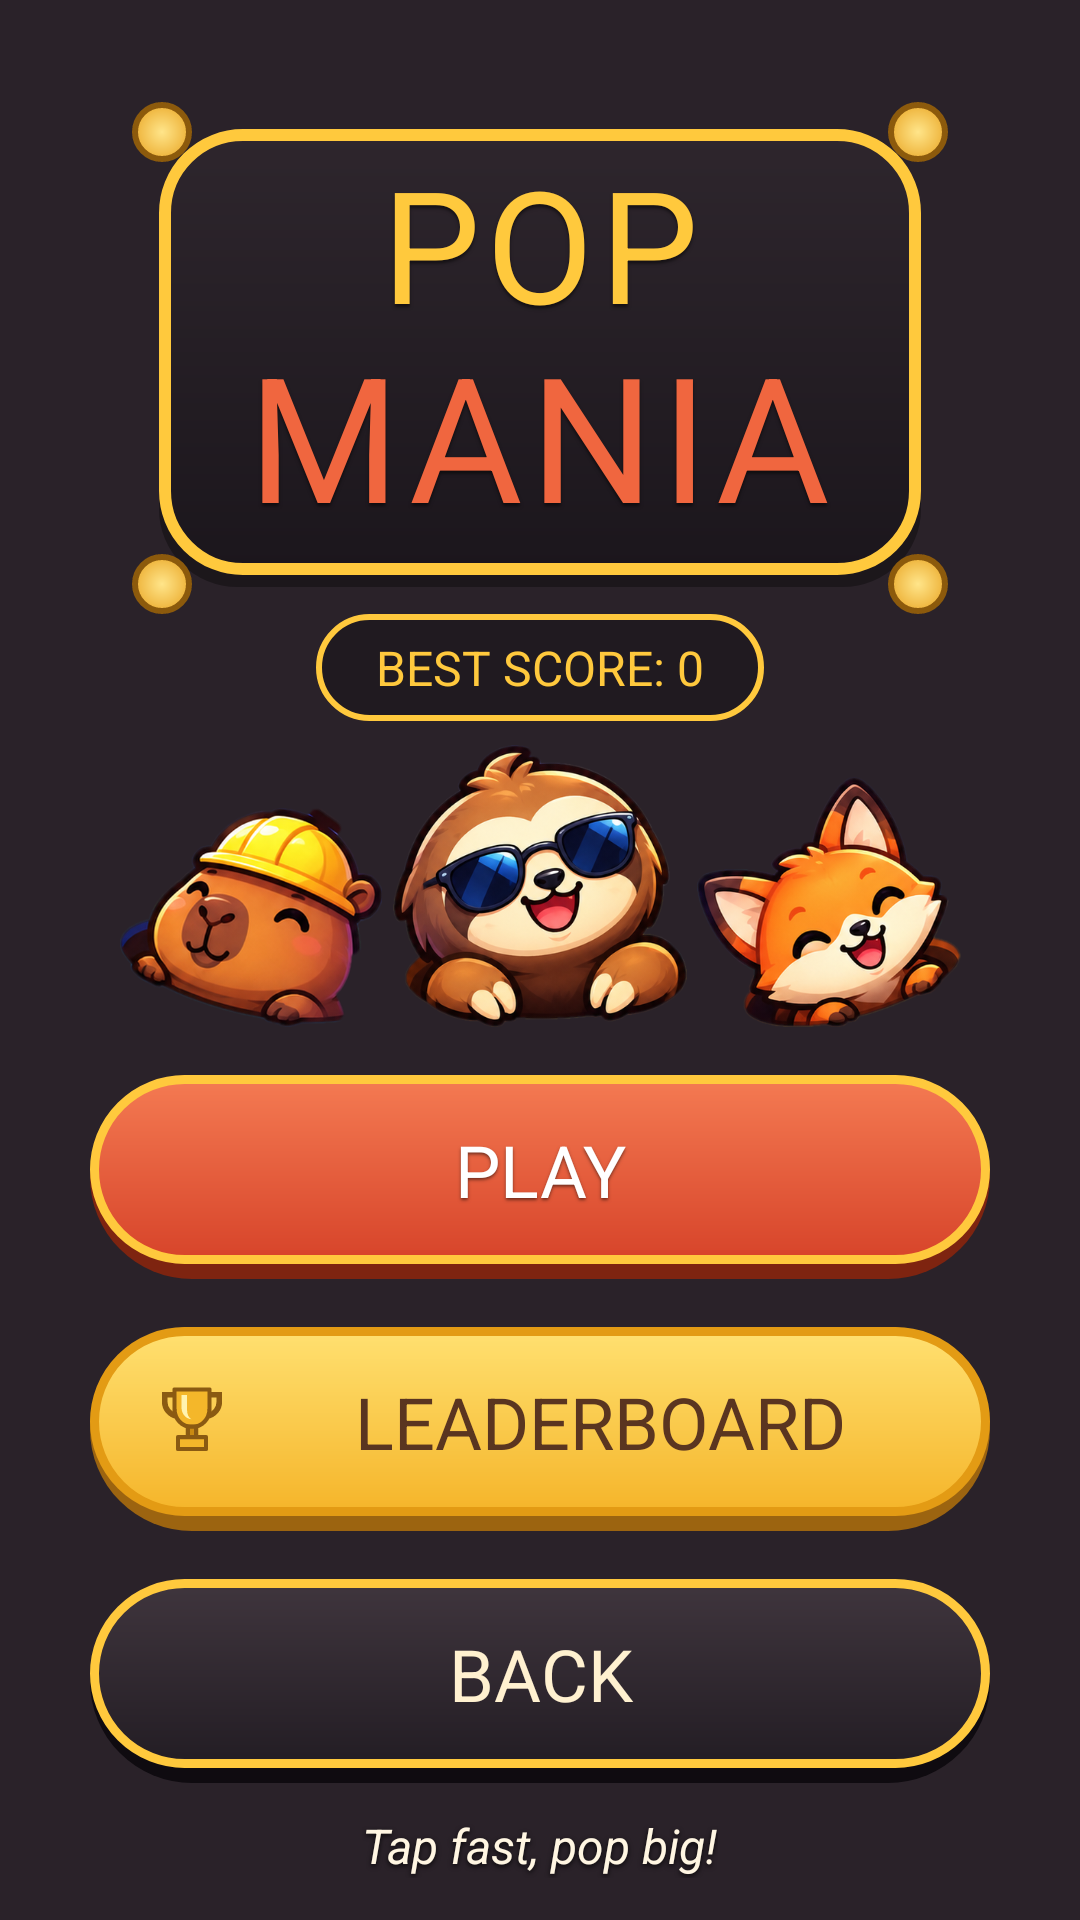

Layout XML and referenced resources for this Android screen:
<!-- AndroidManifest.xml: application theme Theme.PawsomeMiniGames -->
<!-- res/layout/pm_activity_main.xml -->
<?xml version="1.0" encoding="utf-8"?>
<FrameLayout xmlns:android="http://schemas.android.com/apk/res/android"
    xmlns:tools="http://schemas.android.com/tools"
    android:layout_width="match_parent"
    android:layout_height="match_parent"
    android:background="@color/pm_bg_dark">

    
    <ImageView
        android:layout_width="match_parent"
        android:layout_height="match_parent"
        android:importantForAccessibility="no"
        android:scaleType="centerCrop"
        android:src="@drawable/pm_bg_arcade" />

    <LinearLayout
        android:layout_width="match_parent"
        android:layout_height="match_parent"
        android:gravity="center_horizontal"
        android:orientation="vertical"
        android:paddingBottom="14dp"
        android:paddingTop="34dp">

        
        <FrameLayout
            android:layout_width="match_parent"
            android:layout_height="wrap_content"
            android:layout_marginStart="44dp"
            android:layout_marginEnd="44dp">

            <LinearLayout
                android:layout_width="match_parent"
                android:layout_height="wrap_content"
                android:layout_margin="9dp"
                android:background="@drawable/pm_plaque_dark"
                android:contentDescription="@string/pm_cd_logo"
                android:gravity="center_horizontal"
                android:orientation="vertical"
                android:paddingBottom="14dp"
                android:paddingTop="10dp">

                <TextView
                    android:layout_width="wrap_content"
                    android:layout_height="wrap_content"
                    android:includeFontPadding="false"
                    android:letterSpacing="0.04"
                    android:shadowColor="#80000000"
                    android:shadowDx="0"
                    android:shadowDy="3"
                    android:shadowRadius="2"
                    android:text="POP"
                    android:textColor="#FFC93D"
                    android:textSize="52sp" />

                <TextView
                    android:layout_width="wrap_content"
                    android:layout_height="wrap_content"
                    android:includeFontPadding="false"
                    android:letterSpacing="0.04"
                    android:shadowColor="#80000000"
                    android:shadowDx="0"
                    android:shadowDy="3"
                    android:shadowRadius="2"
                    android:text="MANIA"
                    android:textColor="#F0663F"
                    android:textSize="58sp" />
            </LinearLayout>

            <ImageView android:layout_width="20dp" android:layout_height="20dp"
                android:layout_gravity="top|start" android:importantForAccessibility="no" android:src="@drawable/pm_stud_gold" />
            <ImageView android:layout_width="20dp" android:layout_height="20dp"
                android:layout_gravity="top|end" android:importantForAccessibility="no" android:src="@drawable/pm_stud_gold" />
            <ImageView android:layout_width="20dp" android:layout_height="20dp"
                android:layout_gravity="bottom|start" android:importantForAccessibility="no" android:src="@drawable/pm_stud_gold" />
            <ImageView android:layout_width="20dp" android:layout_height="20dp"
                android:layout_gravity="bottom|end" android:importantForAccessibility="no" android:src="@drawable/pm_stud_gold" />
        </FrameLayout>

        
        <LinearLayout
            android:layout_width="match_parent"
            android:layout_height="0dp"
            android:layout_weight="1"
            android:gravity="center_horizontal|bottom"
            android:orientation="vertical">

            <TextView
                android:id="@+id/tvBestScore"
                android:layout_width="wrap_content"
                android:layout_height="wrap_content"
                android:background="@drawable/pm_panel_chip"
                android:paddingBottom="7dp"
                android:paddingEnd="20dp"
                android:paddingStart="20dp"
                android:paddingTop="7dp"
                android:text="BEST SCORE: 0"
                android:textColor="#FFC93D"
                android:textSize="16sp"
                tools:ignore="HardcodedText" />

            <LinearLayout
                android:layout_width="wrap_content"
                android:layout_height="wrap_content"
                android:layout_marginTop="8dp"
                android:gravity="bottom|center_horizontal"
                android:orientation="horizontal">

                <ImageView
                    android:layout_width="88dp"
                    android:layout_height="wrap_content"
                    android:adjustViewBounds="true"
                    android:importantForAccessibility="no"
                    android:src="@drawable/pm_char_capybara" />

                <ImageView
                    android:layout_width="116dp"
                    android:layout_height="wrap_content"
                    android:layout_marginEnd="-6dp"
                    android:layout_marginStart="-6dp"
                    android:adjustViewBounds="true"
                    android:importantForAccessibility="no"
                    android:src="@drawable/pm_char_sloth" />

                <ImageView
                    android:layout_width="88dp"
                    android:layout_height="wrap_content"
                    android:adjustViewBounds="true"
                    android:importantForAccessibility="no"
                    android:src="@drawable/pm_char_fox" />
            </LinearLayout>
        </LinearLayout>

        
        <TextView
            android:id="@+id/btnPlay"
            android:layout_width="300dp"
            android:layout_height="68dp"
            android:layout_marginTop="16dp"
            android:background="@drawable/pm_btn_red"
            android:clickable="true"
            android:drawablePadding="14dp"
            android:drawableStart="@drawable/pm_ic_play"
            android:focusable="true"
            android:gravity="center"
            android:paddingBottom="5dp"
            android:paddingStart="20dp"
            android:paddingEnd="20dp"
            android:shadowColor="#80000000"
            android:shadowDx="0"
            android:shadowDy="2"
            android:shadowRadius="2"
            android:text="@string/pm_btn_play"
            android:textColor="@color/pm_text_white"
            android:textSize="24sp" />

        
        <TextView
            android:id="@+id/btnLeaderboard"
            android:layout_width="300dp"
            android:layout_height="68dp"
            android:layout_marginTop="16dp"
            android:background="@drawable/pm_btn_gold"
            android:clickable="true"
            android:drawablePadding="12dp"
            android:drawableStart="@drawable/pm_ic_trophy"
            android:focusable="true"
            android:gravity="center"
            android:paddingBottom="5dp"
            android:paddingStart="20dp"
            android:paddingEnd="20dp"
            android:text="@string/pm_btn_leaderboard"
            android:textColor="@color/pm_brown_text"
            android:textSize="24sp" />

        
        <TextView
            android:id="@+id/btnQuit"
            android:layout_width="300dp"
            android:layout_height="68dp"
            android:layout_marginTop="16dp"
            android:background="@drawable/pm_btn_dark"
            android:clickable="true"
            android:focusable="true"
            android:gravity="center"
            android:paddingBottom="5dp"
            android:text="@string/pm_btn_quit"
            android:textColor="@color/pm_cream_text"
            android:textSize="24sp" />

        <TextView
            android:layout_width="wrap_content"
            android:layout_height="wrap_content"
            android:layout_marginTop="10dp"
            android:shadowColor="#CC000000"
            android:shadowDx="0"
            android:shadowDy="2"
            android:shadowRadius="4"
            android:text="@string/pm_tagline_home"
            android:textColor="#FFF6E2"
            android:textSize="16sp"
            android:textStyle="italic" />
    </LinearLayout>
</FrameLayout>
<!-- resources referenced by this layout -->
<resources>
  <color name="pm_bg_dark">#2A2229</color>
  <color name="pm_brown_text">#5A3520</color>
  <color name="pm_cream_text">#FFF1D0</color>
  <color name="pm_text_white">#FFFFFF</color>
  <!-- drawable pm_btn_dark (drawable) -->
  <?xml version="1.0" encoding="utf-8"?>
  <layer-list xmlns:android="http://schemas.android.com/apk/res/android">
      
      <item>
          <shape android:shape="rectangle">
              <solid android:color="#0F0B10" />
              <corners android:radius="40dp" />
          </shape>
      </item>
      
      <item android:bottom="5dp">
          <shape android:shape="rectangle">
              <gradient android:angle="270" android:startColor="#3F353D" android:endColor="#231D24" />
              <corners android:radius="40dp" />
              <stroke android:width="3dp" android:color="#FFC93D" />
          </shape>
      </item>
  </layer-list>
  <!-- drawable pm_btn_gold (drawable) -->
  <?xml version="1.0" encoding="utf-8"?>
  <layer-list xmlns:android="http://schemas.android.com/apk/res/android">
      
      <item>
          <shape android:shape="rectangle">
              <solid android:color="#9C6410" />
              <corners android:radius="40dp" />
          </shape>
      </item>
      
      <item android:bottom="5dp">
          <shape android:shape="rectangle">
              <gradient android:angle="270" android:startColor="#FFE070" android:endColor="#F5B52A" />
              <corners android:radius="40dp" />
              <stroke android:width="3dp" android:color="#E39B14" />
          </shape>
      </item>
  </layer-list>
  <!-- drawable pm_btn_red (drawable) -->
  <?xml version="1.0" encoding="utf-8"?>
  <layer-list xmlns:android="http://schemas.android.com/apk/res/android">
      
      <item>
          <shape android:shape="rectangle">
              <solid android:color="#7E2410" />
              <corners android:radius="40dp" />
          </shape>
      </item>
      
      <item android:bottom="5dp">
          <shape android:shape="rectangle">
              <gradient android:angle="270" android:startColor="#F47A52" android:endColor="#D7442A" />
              <corners android:radius="40dp" />
              <stroke android:width="3dp" android:color="#FFC93D" />
          </shape>
      </item>
  </layer-list>
  <!-- drawable pm_panel_chip (drawable) -->
  <?xml version="1.0" encoding="utf-8"?>
  <shape xmlns:android="http://schemas.android.com/apk/res/android" android:shape="rectangle">
      <solid android:color="#CC1E181F" />
      <corners android:radius="22dp" />
      <stroke android:width="2dp" android:color="#FFC93D" />
  </shape>
  <!-- drawable pm_stud_gold (drawable) -->
  <?xml version="1.0" encoding="utf-8"?>
  <shape xmlns:android="http://schemas.android.com/apk/res/android" android:shape="oval">
      <gradient android:type="radial" android:gradientRadius="12dp" android:startColor="#FFE58A" android:endColor="#E8A21F" />
      <stroke android:width="2dp" android:color="#8C5A0C" />
      <size android:width="20dp" android:height="20dp" />
  </shape>
  <string name="pm_btn_leaderboard">LEADERBOARD</string>
  <string name="pm_btn_play">PLAY</string>
  <string name="pm_btn_quit">BACK</string>
  <string name="pm_cd_logo">Pop Mania logo</string>
  <string name="pm_tagline_home">Tap fast, pop big!</string>
  <style name="Theme.PawsomeMiniGames" parent="Base.Theme.PawsomeMiniGames" />
  <style name="Base.Theme.PawsomeMiniGames" parent="Theme.Material3.DayNight.NoActionBar">
          
          <item name="android:windowBackground">#1C161C</item>
          <item name="android:windowAnimationStyle">@style/Animation.Pawsome</item>
          
          
      </style>
  <style name="Animation.Pawsome" parent="@android:style/Animation.Activity">
          <item name="android:activityOpenEnterAnimation">@anim/pawsome_fade_in</item>
          <item name="android:activityOpenExitAnimation">@anim/pawsome_fade_out</item>
          <item name="android:activityCloseEnterAnimation">@anim/pawsome_fade_in</item>
          <item name="android:activityCloseExitAnimation">@anim/pawsome_fade_out</item>
      </style>
</resources>
